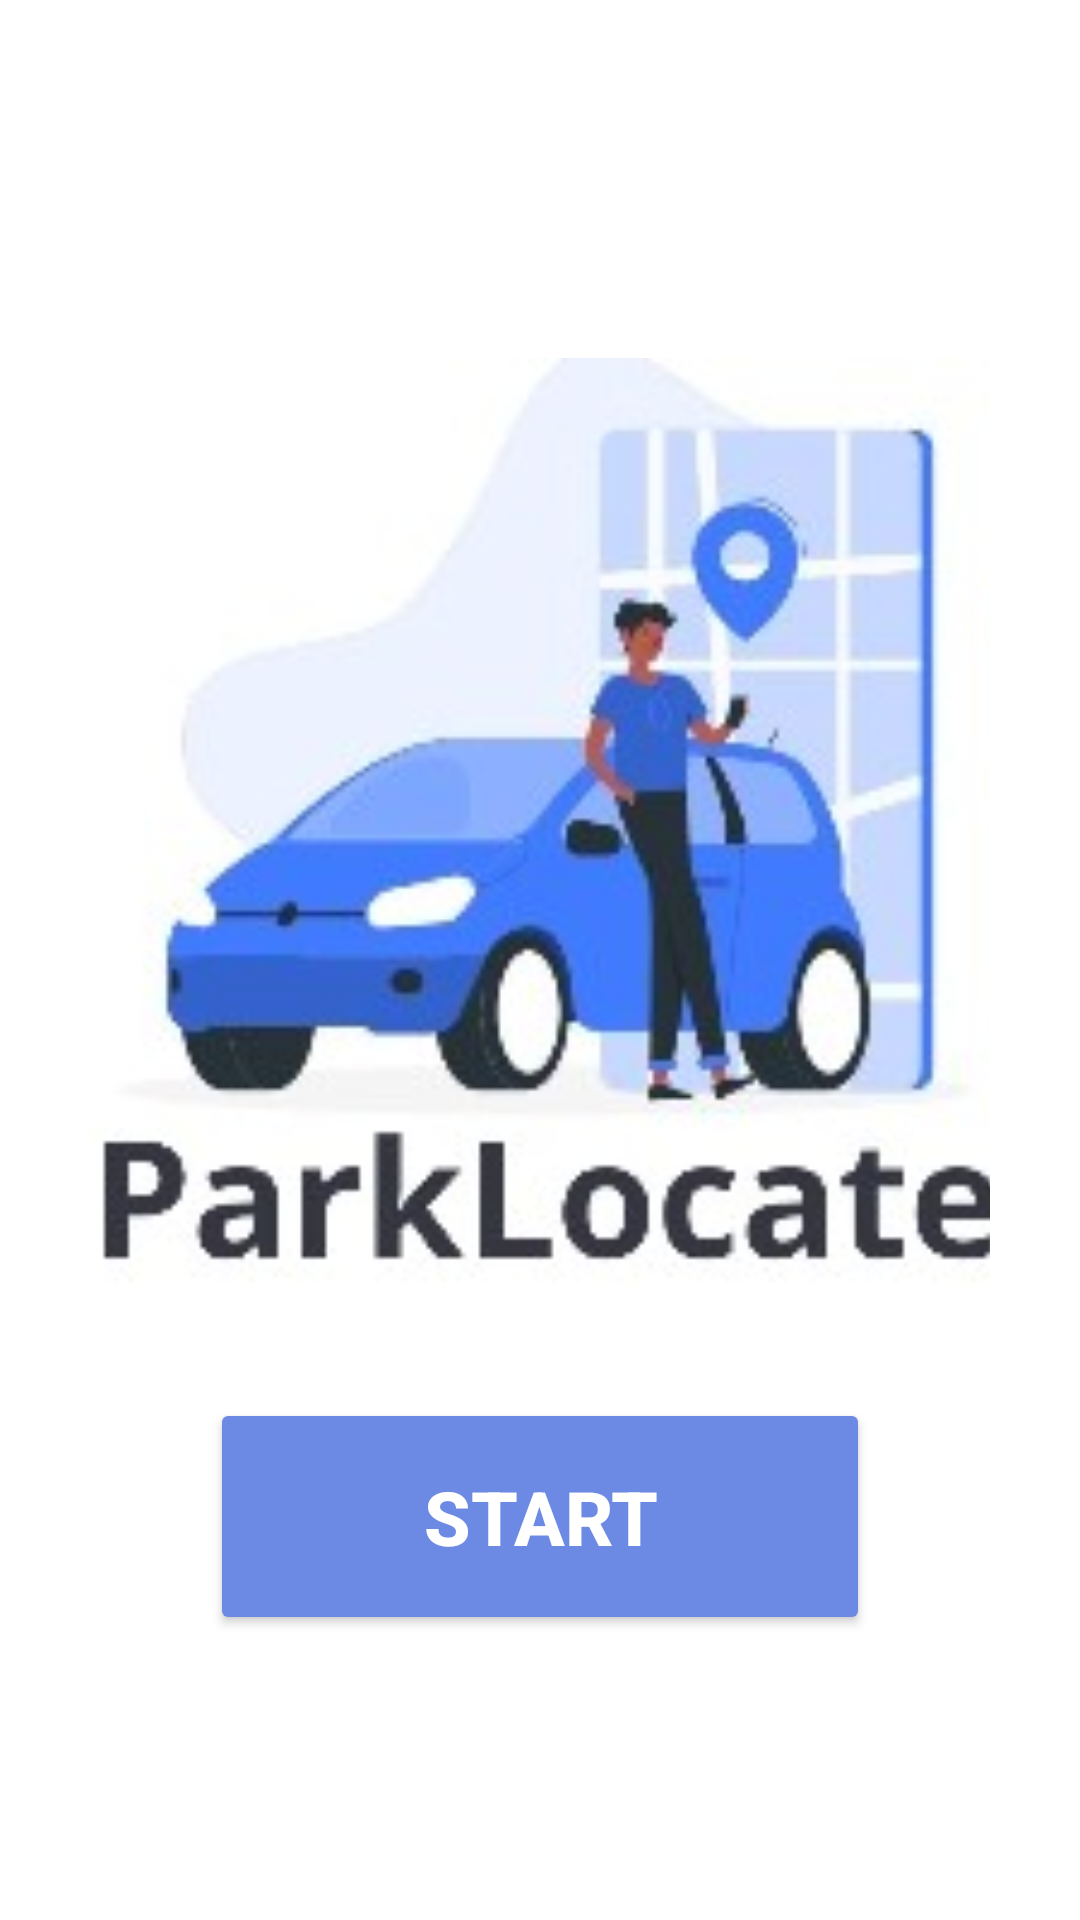

This screen was rendered from an Android layout file. Write that file and the resources it references.
<!-- AndroidManifest.xml: application theme Theme.ParkLocateParkingSmartFull -->
<!-- res/layout/activity_welcome_page.xml -->
<?xml version="1.0" encoding="utf-8"?>
<LinearLayout xmlns:android="http://schemas.android.com/apk/res/android"
    xmlns:app="http://schemas.android.com/apk/res-auto"
    xmlns:tools="http://schemas.android.com/tools"
    android:layout_width="match_parent"
    android:layout_height="match_parent"
    tools:context=".welcome_page"
    android:orientation="vertical"
    android:gravity="center"
    android:background="@drawable/welcome_bg"
    android:padding="30dp" >
    <ImageView
        android:id="@+id/logo"
        android:layout_width="316dp"
        android:layout_height="371dp"
        app:srcCompat="@drawable/logo" />
    <Button
        android:id="@+id/btnStart"
        android:layout_width="220dp"
        android:layout_height="79dp"
        android:backgroundTint="#6c8ae4"
        android:text="Start"
        android:textColor="#FFF"
        android:textSize="25sp"
        android:textStyle="bold" />
</LinearLayout>
<!-- resources referenced by this layout -->
<resources>
  <!-- drawable logo: jpg bitmap (drawable, 12234 bytes) -->
  <!-- drawable welcome_bg: jpg bitmap (drawable, 15181 bytes) -->
  <style name="Theme.ParkLocateParkingSmartFull" parent="Base.Theme.ParkLocateParkingSmartFull" />
  <style name="Base.Theme.ParkLocateParkingSmartFull" parent="Theme.Material3.DayNight.NoActionBar">
          
          
      </style>
</resources>
